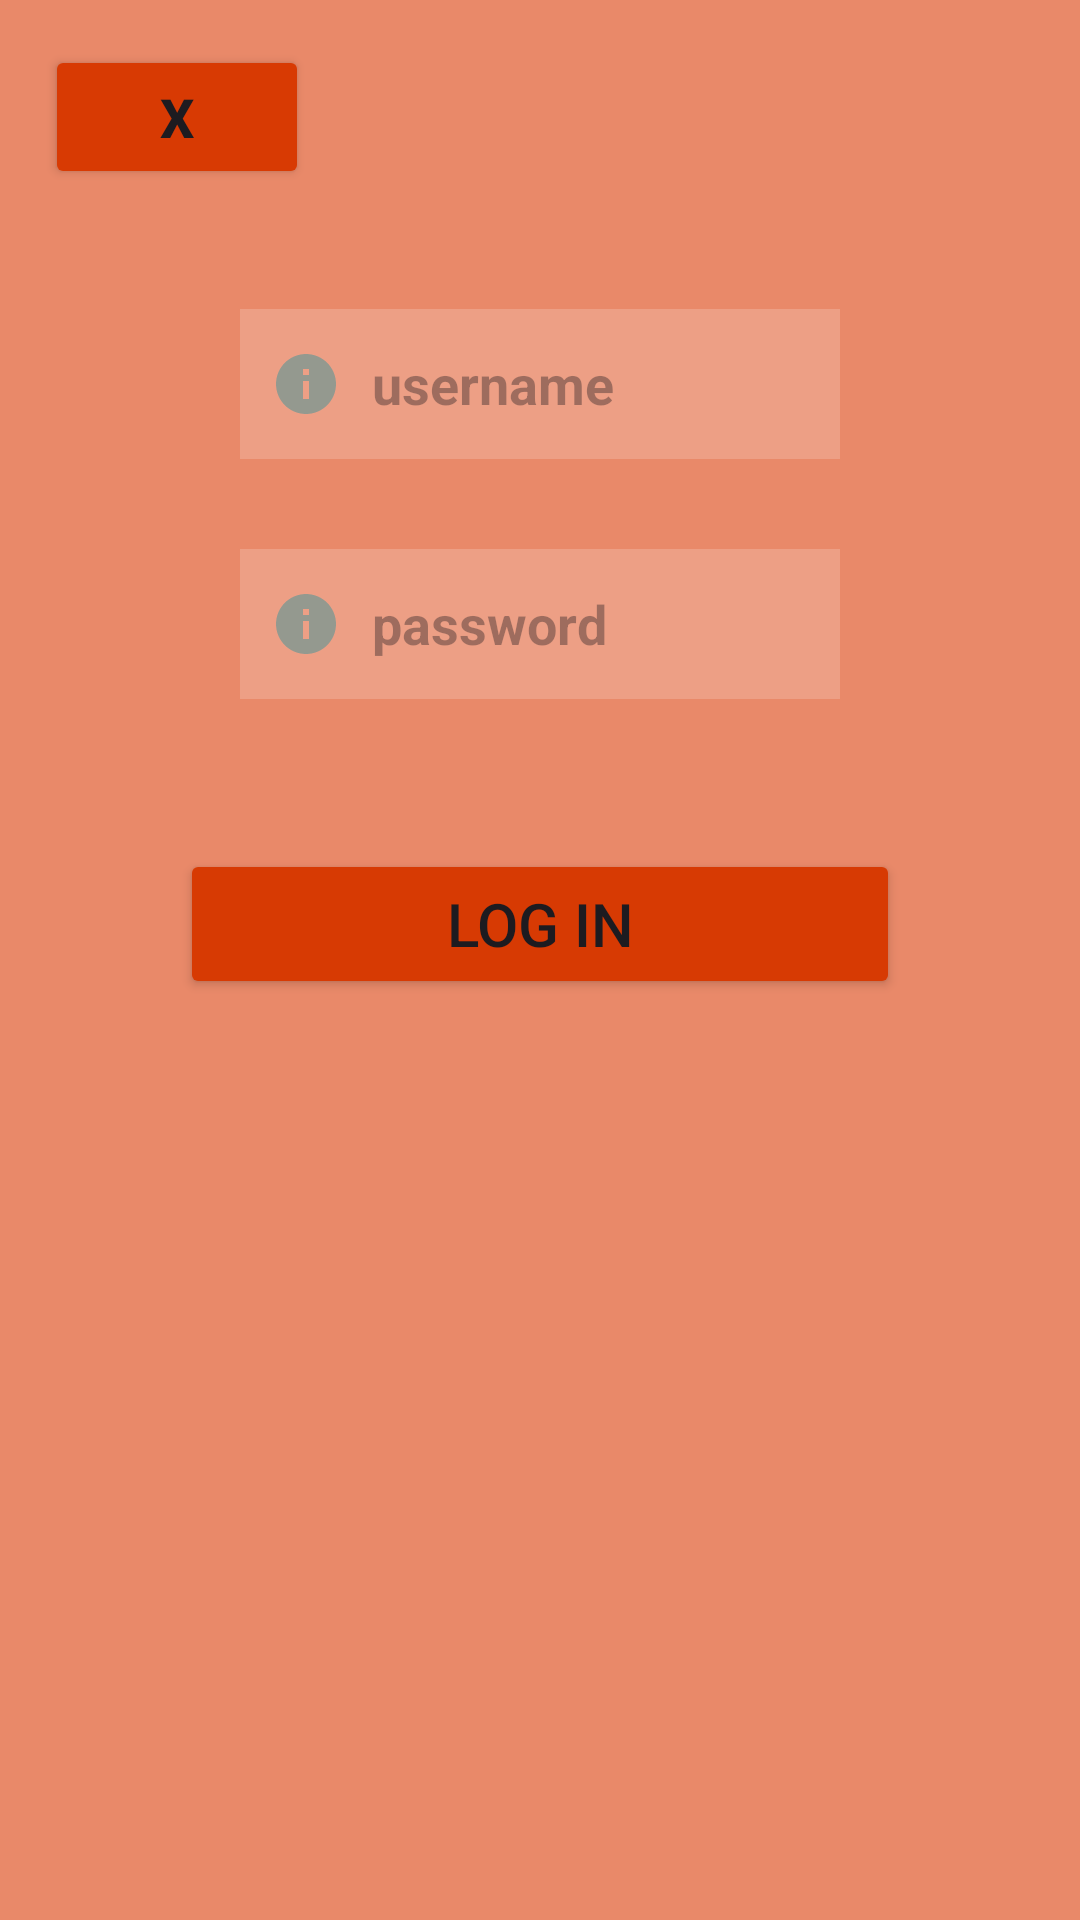

Layout XML and referenced resources for this Android screen:
<!-- AndroidManifest.xml: application theme Theme.TripIt -->
<!-- res/layout/signin.xml -->
<?xml version="1.0" encoding="utf-8"?>
<LinearLayout xmlns:android="http://schemas.android.com/apk/res/android"
    android:layout_width="300dp"
    android:layout_height="400dp"
    android:layout_gravity="center"
    android:orientation="vertical"
    android:background="#DDE67852"
    android:outlineAmbientShadowColor="#1E0402"
    android:clipToOutline="true">

    <Button
        android:layout_width="wrap_content"
        android:layout_height="wrap_content"
        android:layout_marginLeft="15dp"
        android:layout_marginTop="15dp"
        android:text="x"
        android:textSize="18dp"
        android:textStyle="bold"
        android:backgroundTint="#D83A03"
        android:id="@+id/leave"
        ></Button>

    <EditText
        android:id="@+id/username"
        android:layout_width="200dp"
        android:layout_height="50dp"
        android:layout_gravity="center"
        android:hint="username"
        android:textSize="18dp"
        android:textColor="#D73A03"
        android:text=""
        android:layout_marginTop="40dp"
        android:textStyle="bold"
        android:background="#30ffffff"
        android:padding="10dp"
        android:drawableLeft="@drawable/baseline_info_24"
        android:drawablePadding="10dp"
        ></EditText>

    <EditText
        android:id="@+id/passsword"
        android:layout_width="200dp"
        android:layout_height="50dp"
        android:layout_gravity="center"
        android:hint="password"
        android:text=""
        android:textColor="#D73A03"
        android:textSize="18dp"
        android:layout_marginTop="30dp"
        android:inputType="numberPassword"
        android:textStyle="bold"
        android:background="#30ffffff"
        android:padding="10dp"
        android:drawableLeft="@drawable/baseline_info_24"
        android:drawablePadding="10dp"
        ></EditText>

    <Button
        android:layout_width="240dp"
        android:layout_height="50dp"
        android:layout_gravity="center"
        android:layout_marginTop="50dp"
        android:id="@+id/btlogin2"
        android:backgroundTint="#D73A03"
        android:text="log in"
        android:textSize="20sp"

        ></Button>
</LinearLayout>
<!-- resources referenced by this layout -->
<resources>
  <!-- drawable baseline_info_24 (drawable) -->
  <vector android:height="24dp" android:tint="#94998F"
      android:viewportHeight="24" android:viewportWidth="24"
      android:width="24dp" xmlns:android="http://schemas.android.com/apk/res/android">
      <path android:fillColor="@android:color/white" android:pathData="M12,2C6.48,2 2,6.48 2,12s4.48,10 10,10 10,-4.48 10,-10S17.52,2 12,2zM13,17h-2v-6h2v6zM13,9h-2L11,7h2v2z"/>
  </vector>
  <style name="Theme.TripIt" parent="Base.Theme.TripIt" />
  <style name="Base.Theme.TripIt" parent="Theme.Material3.DayNight.NoActionBar">
          
          
      </style>
</resources>
